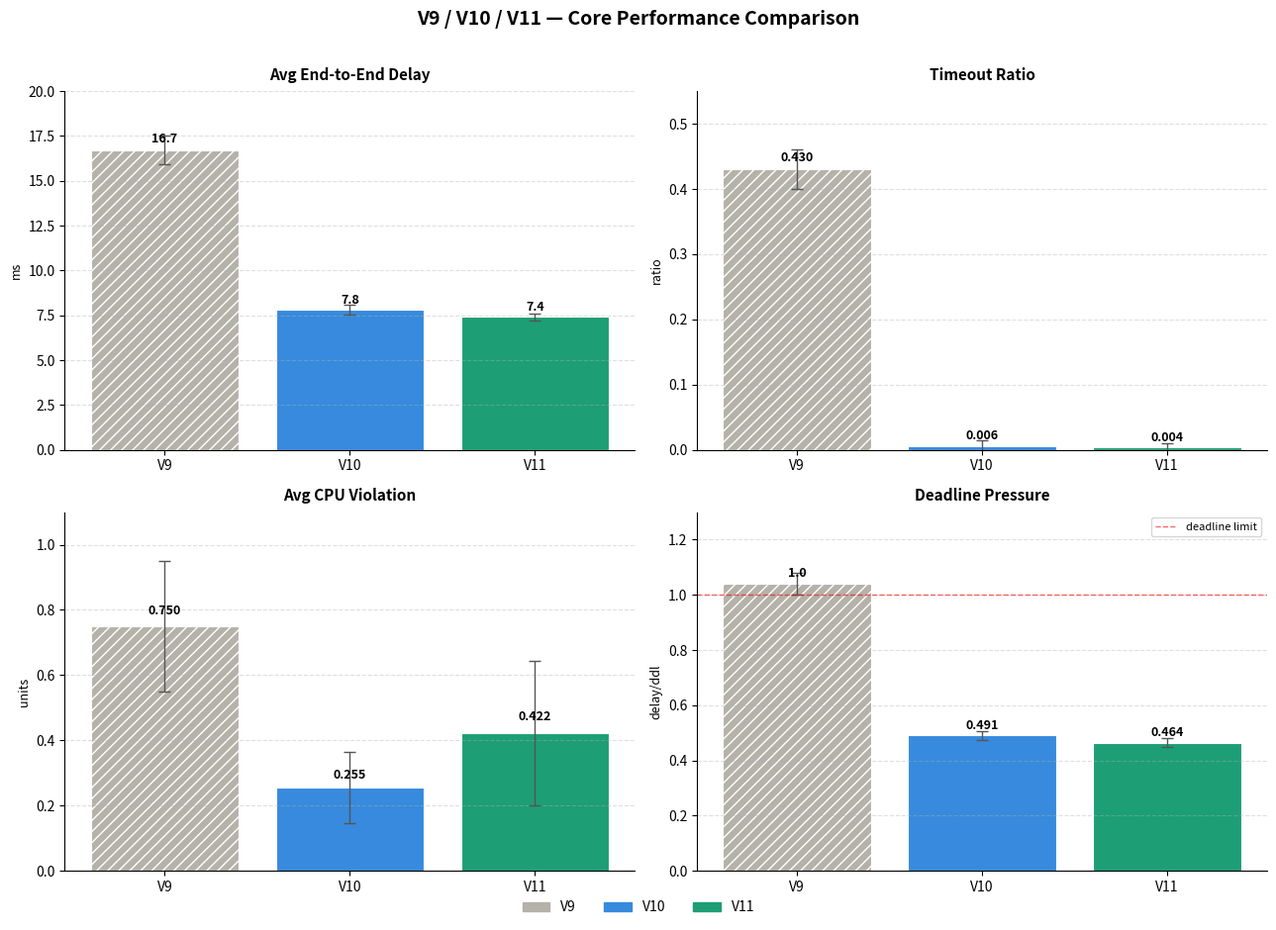
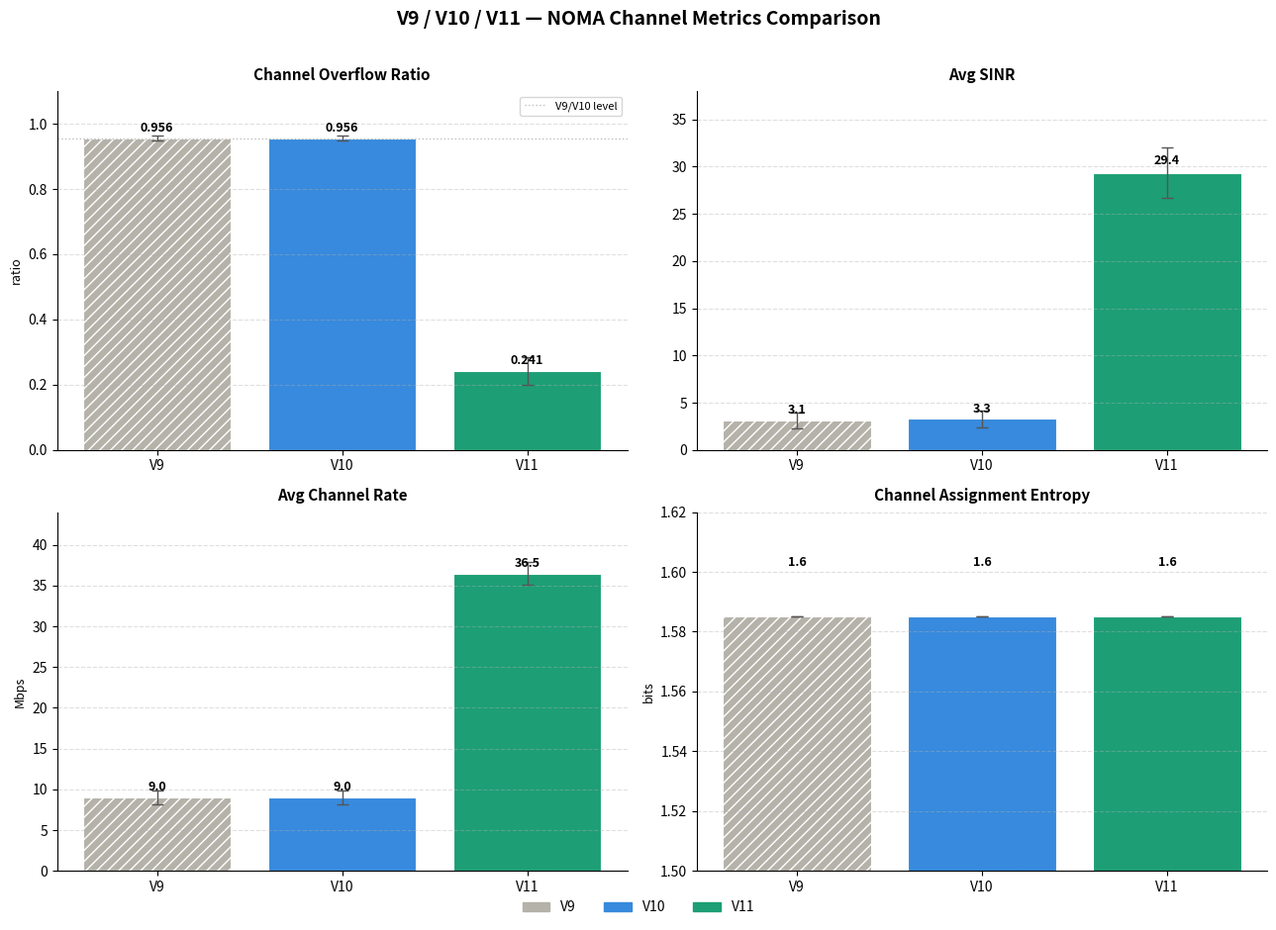
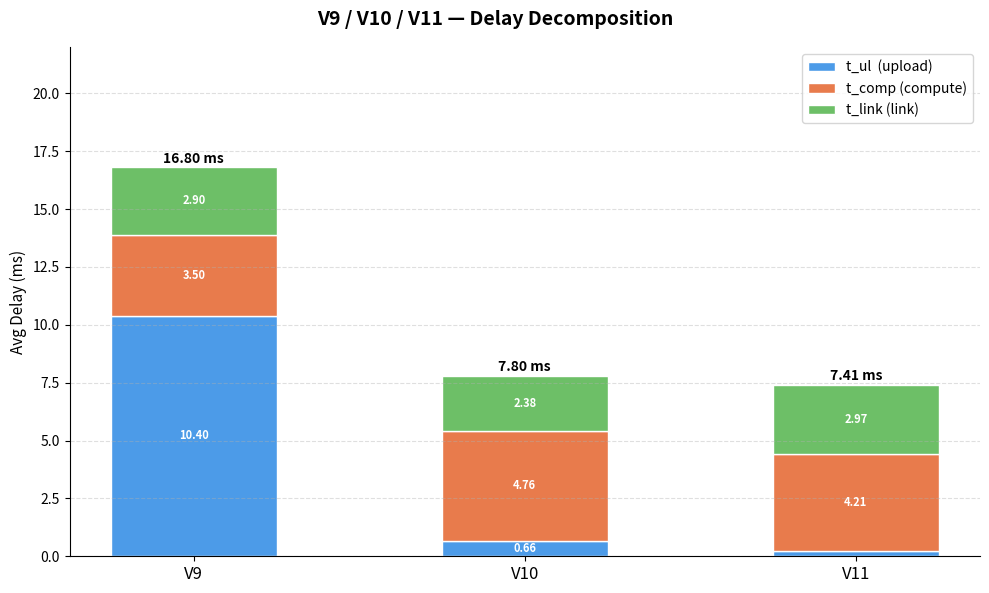
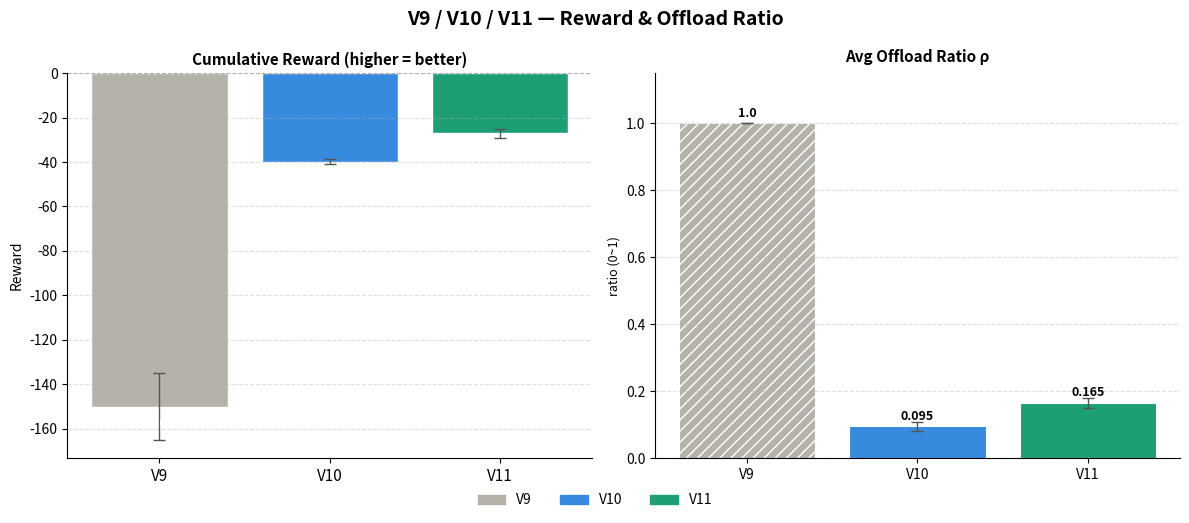
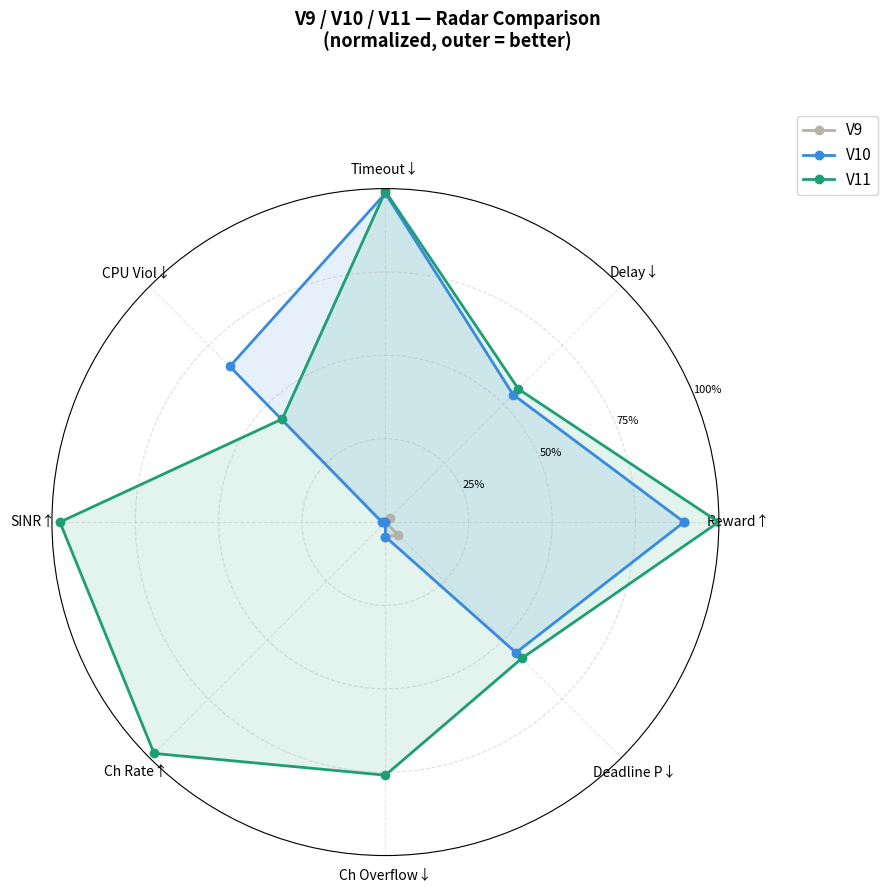
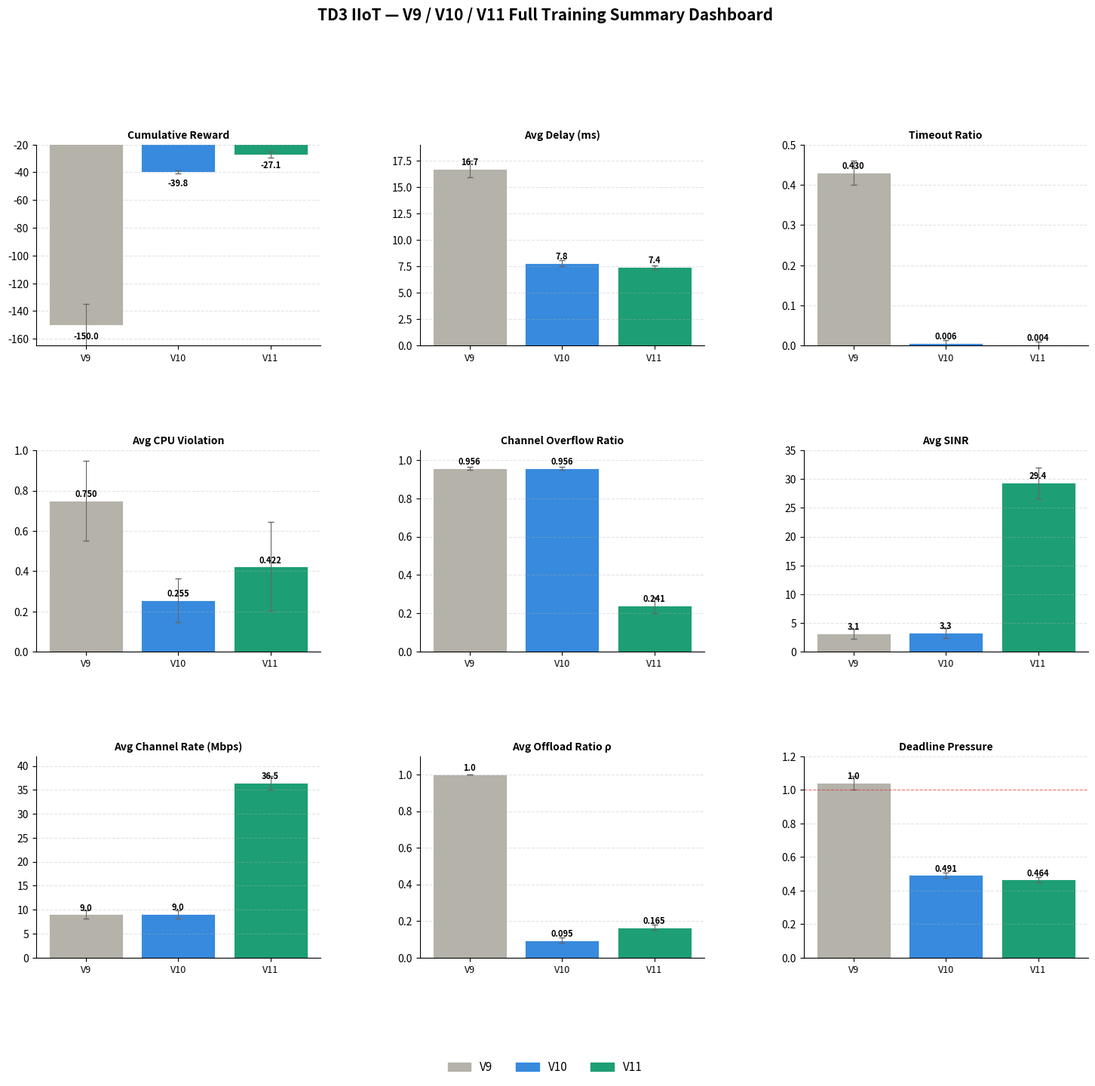

Source code (Python) for these figures, in order:
"""
plot_comparison_v9_v10_v11.py
─────────────────────────────
使用三個版本訓練摘要（最後 20 episodes 平均值）繪製完整比較圖。
數值來源：各版本訓練結束後的 console 摘要輸出。

執行：
    python plot_comparison_v9_v10_v11.py
輸出：
    results/comparison/  ─ 所有比較圖
"""

import os
import numpy as np
import matplotlib.pyplot as plt
import matplotlib.gridspec as gridspec
from matplotlib.patches import FancyBboxPatch

OUTPUT_DIR = "results/comparison"
os.makedirs(OUTPUT_DIR, exist_ok=True)

# ══════════════════════════════════════════════════════════════════════
# 數據（最後 20 episodes 平均 ± std）
# ══════════════════════════════════════════════════════════════════════
DATA = {
    "V9": {
        "Avg Delay (ms)":             (16.70, 0.80),
        "Timeout Ratio":              (0.430, 0.030),
        "Avg CPU Violation":          (0.750, 0.200),
        "Deadline Pressure":          (1.040, 0.040),
        "Avg t_ul (ms)":              (10.40, 0.50),
        "Avg t_comp (ms)":            (3.500, 0.200),
        "Avg t_link (ms)":            (2.900, 0.150),
        "Avg SINR":                   (3.150, 0.850),
        "Avg Channel Rate (Mbps)":    (9.000, 0.860),
        "Channel Overflow Ratio":     (0.956, 0.009),
        "Channel Entropy":            (1.585, 0.000),
        "Avg Rho":                    (1.000, 0.000),   # 固定全卸載
        "Avg Reward":                 (-150.0, 15.0),
    },
    "V10": {
        "Avg Delay (ms)":             (7.802, 0.284),
        "Timeout Ratio":              (0.006, 0.008),
        "Avg CPU Violation":          (0.255, 0.110),
        "Deadline Pressure":          (0.491, 0.017),
        "Avg t_ul (ms)":              (0.656, 0.111),
        "Avg t_comp (ms)":            (4.765, 0.209),
        "Avg t_link (ms)":            (2.382, 0.119),
        "Avg SINR":                   (3.284, 0.854),
        "Avg Channel Rate (Mbps)":    (9.007, 0.865),
        "Channel Overflow Ratio":     (0.956, 0.009),
        "Channel Entropy":            (1.585, 0.000),
        "Avg Rho":                    (0.095, 0.014),
        "Avg Reward":                 (-39.84, 1.185),
    },
    "V11": {
        "Avg Delay (ms)":             (7.408, 0.195),
        "Timeout Ratio":              (0.0035, 0.006),
        "Avg CPU Violation":          (0.422, 0.221),
        "Deadline Pressure":          (0.464, 0.016),
        "Avg t_ul (ms)":              (0.223, 0.036),
        "Avg t_comp (ms)":            (4.211, 0.165),
        "Avg t_link (ms)":            (2.974, 0.102),
        "Avg SINR":                   (29.358, 2.672),
        "Avg Channel Rate (Mbps)":    (36.470, 1.415),
        "Channel Overflow Ratio":     (0.241, 0.042),
        "Channel Entropy":            (1.585, 0.000),
        "Avg Rho":                    (0.165, 0.016),
        "Avg Reward":                 (-27.109, 2.164),
    },
}

VERSIONS = ["V9", "V10", "V11"]
COLORS   = {"V9": "#B4B2A9", "V10": "#378ADD", "V11": "#1D9E75"}
HATCHES  = {"V9": "///", "V10": "", "V11": ""}

def vals(metric):
    return [DATA[v][metric][0] for v in VERSIONS]

def errs(metric):
    return [DATA[v][metric][1] for v in VERSIONS]

def bar_group(ax, metric, title, ylabel=None, pct=False, ylim=None, invert=False):
    """3-group bar chart for a single metric."""
    x  = np.arange(len(VERSIONS))
    v  = np.array(vals(metric))
    e  = np.array(errs(metric))
    cs = [COLORS[vv] for vv in VERSIONS]
    hs = [HATCHES[vv] for vv in VERSIONS]

    bars = ax.bar(x, v, yerr=e, capsize=4, color=cs, hatch=hs,
                  edgecolor="white", linewidth=0.8, error_kw=dict(elinewidth=1, ecolor="#555"))
    ax.set_xticks(x)
    ax.set_xticklabels(VERSIONS, fontsize=10)
    ax.set_title(title, fontsize=11, fontweight="bold", pad=8)
    if ylabel:
        ax.set_ylabel(ylabel, fontsize=9)
    if ylim:
        ax.set_ylim(ylim)
    ax.grid(axis="y", linestyle="--", alpha=0.4)
    ax.spines["top"].set_visible(False)
    ax.spines["right"].set_visible(False)

    for bar, vv in zip(bars, v):
        fmt = f"{vv:.1%}" if pct else (f"{vv:.1f}" if vv >= 1 else f"{vv:.3f}")
        ax.text(bar.get_x() + bar.get_width() / 2, bar.get_height() + e[list(vals(metric)).index(vv)] * 0.1 + max(v) * 0.01,
                fmt, ha="center", va="bottom", fontsize=9, fontweight="bold")


# ══════════════════════════════════════════════════════════════════════
# 圖 1：核心效能 4 合 1
# ══════════════════════════════════════════════════════════════════════
fig, axes = plt.subplots(2, 2, figsize=(13, 9))
fig.suptitle("V9 / V10 / V11 — Core Performance Comparison",
             fontsize=14, fontweight="bold", y=1.01)

bar_group(axes[0,0], "Avg Delay (ms)",    "Avg End-to-End Delay",    "ms",   ylim=(0, 20))
bar_group(axes[0,1], "Timeout Ratio",     "Timeout Ratio",           "ratio",ylim=(0, 0.55))
bar_group(axes[1,0], "Avg CPU Violation", "Avg CPU Violation",       "units",ylim=(0, 1.1))
bar_group(axes[1,1], "Deadline Pressure", "Deadline Pressure",       "delay/ddl", ylim=(0, 1.3))

# 加 deadline = 1 參考線
axes[1,1].axhline(1.0, color="red", linestyle="--", linewidth=1, alpha=0.6, label="deadline limit")
axes[1,1].legend(fontsize=8)

# 版本圖例
legend_patches = [plt.Rectangle((0,0),1,1, color=COLORS[v], label=v) for v in VERSIONS]
fig.legend(handles=legend_patches, loc="lower center", ncol=3,
           fontsize=10, frameon=False, bbox_to_anchor=(0.5, -0.02))

plt.tight_layout()
plt.savefig(f"{OUTPUT_DIR}/compare_core_performance.png", dpi=300, bbox_inches="tight")
plt.close()
print("✅ compare_core_performance.png")


# ══════════════════════════════════════════════════════════════════════
# 圖 2：NOMA 通道指標 4 合 1
# ══════════════════════════════════════════════════════════════════════
fig, axes = plt.subplots(2, 2, figsize=(13, 9))
fig.suptitle("V9 / V10 / V11 — NOMA Channel Metrics Comparison",
             fontsize=14, fontweight="bold", y=1.01)

bar_group(axes[0,0], "Channel Overflow Ratio",  "Channel Overflow Ratio",   "ratio", ylim=(0, 1.1))
bar_group(axes[0,1], "Avg SINR",                "Avg SINR",                  "",     ylim=(0, 38))
bar_group(axes[1,0], "Avg Channel Rate (Mbps)", "Avg Channel Rate",          "Mbps", ylim=(0, 44))
bar_group(axes[1,1], "Channel Entropy",         "Channel Assignment Entropy","bits", ylim=(1.50, 1.62))

# overflow ratio 加 V9/V10 水平參考線
for ax in [axes[0,0]]:
    ax.axhline(0.956, color="gray", linestyle=":", linewidth=1, alpha=0.5, label="V9/V10 level")
    ax.legend(fontsize=8)

legend_patches = [plt.Rectangle((0,0),1,1, color=COLORS[v], label=v) for v in VERSIONS]
fig.legend(handles=legend_patches, loc="lower center", ncol=3,
           fontsize=10, frameon=False, bbox_to_anchor=(0.5, -0.02))

plt.tight_layout()
plt.savefig(f"{OUTPUT_DIR}/compare_noma_metrics.png", dpi=300, bbox_inches="tight")
plt.close()
print("✅ compare_noma_metrics.png")


# ══════════════════════════════════════════════════════════════════════
# 圖 3：延遲分解堆疊長條圖
# ══════════════════════════════════════════════════════════════════════
fig, ax = plt.subplots(figsize=(10, 6))
fig.suptitle("V9 / V10 / V11 — Delay Decomposition",
             fontsize=14, fontweight="bold")

x     = np.arange(len(VERSIONS))
w     = 0.5
t_ul  = np.array(vals("Avg t_ul (ms)"))
t_comp= np.array(vals("Avg t_comp (ms)"))
t_link= np.array(vals("Avg t_link (ms)"))

b1 = ax.bar(x, t_ul,   w, label="t_ul  (upload)",  color="#4C9BE8", edgecolor="white")
b2 = ax.bar(x, t_comp, w, bottom=t_ul,             label="t_comp (compute)", color="#E87B4C", edgecolor="white")
b3 = ax.bar(x, t_link, w, bottom=t_ul + t_comp,   label="t_link (link)",    color="#6DBF67", edgecolor="white")

# 標上總值
for i, (u, c, l) in enumerate(zip(t_ul, t_comp, t_link)):
    total = u + c + l
    ax.text(i, total + 0.2, f"{total:.2f} ms", ha="center", fontsize=10, fontweight="bold")

# 在每段中間標小數字
for i, (u, c, l) in enumerate(zip(t_ul, t_comp, t_link)):
    if u > 0.3:
        ax.text(i, u/2, f"{u:.2f}", ha="center", va="center", fontsize=8, color="white", fontweight="bold")
    ax.text(i, u + c/2, f"{c:.2f}", ha="center", va="center", fontsize=8, color="white", fontweight="bold")
    ax.text(i, u + c + l/2, f"{l:.2f}", ha="center", va="center", fontsize=8, color="white", fontweight="bold")

ax.set_xticks(x)
ax.set_xticklabels(VERSIONS, fontsize=12)
ax.set_ylabel("Avg Delay (ms)", fontsize=11)
ax.legend(loc="upper right", fontsize=10)
ax.grid(axis="y", linestyle="--", alpha=0.4)
ax.spines["top"].set_visible(False)
ax.spines["right"].set_visible(False)
ax.set_ylim(0, 22)

plt.tight_layout()
plt.savefig(f"{OUTPUT_DIR}/compare_delay_decomp.png", dpi=300, bbox_inches="tight")
plt.close()
print("✅ compare_delay_decomp.png")


# ══════════════════════════════════════════════════════════════════════
# 圖 4：Reward + Rho 雙指標
# ══════════════════════════════════════════════════════════════════════
fig, axes = plt.subplots(1, 2, figsize=(12, 5))
fig.suptitle("V9 / V10 / V11 — Reward & Offload Ratio",
             fontsize=14, fontweight="bold")

# Reward（負值，越接近 0 越好）
rw = np.array([DATA[v]["Avg Reward"][0] for v in VERSIONS])
re = np.array([DATA[v]["Avg Reward"][1] for v in VERSIONS])
cs = [COLORS[v] for v in VERSIONS]
bars = axes[0].bar(np.arange(3), rw, yerr=re, capsize=4, color=cs,
                   edgecolor="white", error_kw=dict(elinewidth=1, ecolor="#555"))
axes[0].set_xticks([0,1,2])
axes[0].set_xticklabels(VERSIONS, fontsize=11)
axes[0].set_title("Cumulative Reward (higher = better)", fontsize=11, fontweight="bold")
axes[0].set_ylabel("Reward")
axes[0].axhline(0, color="gray", linestyle="--", linewidth=0.8, alpha=0.5)
axes[0].grid(axis="y", linestyle="--", alpha=0.4)
axes[0].spines["top"].set_visible(False)
axes[0].spines["right"].set_visible(False)
for bar, v in zip(bars, rw):
    axes[0].text(bar.get_x() + bar.get_width()/2, v - 5,
                 f"{v:.1f}", ha="center", va="top", fontsize=9, fontweight="bold", color="white")

# Rho
bar_group(axes[1], "Avg Rho", "Avg Offload Ratio ρ", "ratio (0~1)", ylim=(0, 1.15))

legend_patches = [plt.Rectangle((0,0),1,1, color=COLORS[v], label=v) for v in VERSIONS]
fig.legend(handles=legend_patches, loc="lower center", ncol=3,
           fontsize=10, frameon=False, bbox_to_anchor=(0.5, -0.04))

plt.tight_layout()
plt.savefig(f"{OUTPUT_DIR}/compare_reward_rho.png", dpi=300, bbox_inches="tight")
plt.close()
print("✅ compare_reward_rho.png")


# ══════════════════════════════════════════════════════════════════════
# 圖 5：雷達圖（正規化後多維比較）
# ══════════════════════════════════════════════════════════════════════
from matplotlib.patches import FancyBboxPatch

RADAR_METRICS = [
    ("Reward↑",            "Avg Reward",              True,  (-150, -27)),
    ("Delay↓",             "Avg Delay (ms)",           False, (0,   17)),
    ("Timeout↓",           "Timeout Ratio",            False, (0,  0.43)),
    ("CPU Viol↓",          "Avg CPU Violation",        False, (0,  0.75)),
    ("SINR↑",              "Avg SINR",                 True,  (3,  30)),
    ("Ch Rate↑",           "Avg Channel Rate (Mbps)",  True,  (9,  37)),
    ("Ch Overflow↓",       "Channel Overflow Ratio",   False, (0,   1.0)),
    ("Deadline P↓",        "Deadline Pressure",        False, (0,   1.1)),
]

labels   = [m[0] for m in RADAR_METRICS]
N        = len(labels)
angles   = np.linspace(0, 2 * np.pi, N, endpoint=False).tolist()
angles  += angles[:1]

def normalize(key, higher_better, rng, value):
    lo, hi = rng
    if higher_better:
        return (value - lo) / (hi - lo)
    else:
        return 1 - (value - lo) / (hi - lo)

fig, ax = plt.subplots(figsize=(9, 9), subplot_kw=dict(polar=True))
fig.suptitle("V9 / V10 / V11 — Radar Comparison\n(normalized, outer = better)",
             fontsize=13, fontweight="bold", y=1.01)

for ver in VERSIONS:
    scores = []
    for lbl, key, hb, rng in RADAR_METRICS:
        v = DATA[ver][key][0]
        scores.append(np.clip(normalize(key, hb, rng, v), 0, 1))
    scores += scores[:1]
    ax.plot(angles, scores, "o-", linewidth=2, label=ver, color=COLORS[ver])
    ax.fill(angles, scores, alpha=0.12, color=COLORS[ver])

ax.set_xticks(angles[:-1])
ax.set_xticklabels(labels, fontsize=10)
ax.set_ylim(0, 1)
ax.set_yticks([0.25, 0.5, 0.75, 1.0])
ax.set_yticklabels(["25%", "50%", "75%", "100%"], fontsize=8)
ax.yaxis.grid(True, linestyle="--", alpha=0.4)
ax.xaxis.grid(True, linestyle="--", alpha=0.3)
ax.legend(loc="upper right", bbox_to_anchor=(1.25, 1.12), fontsize=11)

plt.tight_layout()
plt.savefig(f"{OUTPUT_DIR}/compare_radar.png", dpi=300, bbox_inches="tight")
plt.close()
print("✅ compare_radar.png")


# ══════════════════════════════════════════════════════════════════════
# 圖 6：大型 Summary Dashboard（9 合 1）
# ══════════════════════════════════════════════════════════════════════
fig = plt.figure(figsize=(18, 14))
gs  = gridspec.GridSpec(3, 3, figure=fig, hspace=0.52, wspace=0.35)
fig.suptitle("TD3 IIoT — V9 / V10 / V11 Full Training Summary Dashboard",
             fontsize=15, fontweight="bold", y=1.01)

configs = [
    ("Avg Reward",              "Cumulative Reward",        "steelblue",  False, (-165,  -20), True),
    ("Avg Delay (ms)",          "Avg Delay (ms)",           "orangered",  False, (0,     19),  False),
    ("Timeout Ratio",           "Timeout Ratio",            "dimgray",    False, (0,    0.50), False),
    ("Avg CPU Violation",       "Avg CPU Violation",        "purple",     False, (0,    1.0),  False),
    ("Channel Overflow Ratio",  "Channel Overflow Ratio",   "#D85A30",    False, (0,    1.05), False),
    ("Avg SINR",                "Avg SINR",                 "#1A6FA8",    True,  (0,     35),  False),
    ("Avg Channel Rate (Mbps)", "Avg Channel Rate (Mbps)",  "#0F6E56",    True,  (0,     42),  False),
    ("Avg Rho",                 "Avg Offload Ratio ρ",      "#BA7517",    False, (0,    1.1),  False),
    ("Deadline Pressure",       "Deadline Pressure",        "darkgreen",  False, (0,    1.2),  True),
]

for idx, (key, title, color, hb, ylim, ref1) in enumerate(configs):
    ax = fig.add_subplot(gs[idx // 3, idx % 3])
    x  = np.arange(len(VERSIONS))
    v  = np.array([DATA[vv][key][0] for vv in VERSIONS])
    e  = np.array([DATA[vv][key][1] for vv in VERSIONS])

    bars = ax.bar(x, v, yerr=e, capsize=3,
                  color=[COLORS[vv] for vv in VERSIONS],
                  edgecolor="white", linewidth=0.6,
                  error_kw=dict(elinewidth=0.8, ecolor="#666"))
    ax.set_xticks(x)
    ax.set_xticklabels(VERSIONS, fontsize=9)
    ax.set_title(title, fontsize=10, fontweight="bold", pad=6)
    ax.set_ylim(ylim)
    ax.grid(axis="y", linestyle="--", alpha=0.35)
    ax.spines["top"].set_visible(False)
    ax.spines["right"].set_visible(False)

    if ref1:
        ax.axhline(1.0 if key == "Deadline Pressure" else 0,
                   color="red", linestyle="--", linewidth=0.8, alpha=0.5)

    for bar, val in zip(bars, v):
        fmt = (f"{val:.1f}" if abs(val) >= 1 else f"{val:.3f}")
        ypos = bar.get_height() + max(abs(v)) * 0.01
        if val < 0:
            ypos = val - max(abs(v)) * 0.03
        ax.text(bar.get_x() + bar.get_width()/2, ypos,
                fmt, ha="center", va="bottom" if val >= 0 else "top",
                fontsize=8, fontweight="bold")

legend_patches = [plt.Rectangle((0,0),1,1, color=COLORS[v], label=v) for v in VERSIONS]
fig.legend(handles=legend_patches, loc="lower center", ncol=3,
           fontsize=11, frameon=False, bbox_to_anchor=(0.5, -0.01))

plt.savefig(f"{OUTPUT_DIR}/compare_dashboard.png", dpi=300, bbox_inches="tight")
plt.close()
print("✅ compare_dashboard.png")

print(f"\n✅ 所有比較圖已輸出至 {OUTPUT_DIR}/")
print("   compare_core_performance.png  — 核心效能 4 合 1")
print("   compare_noma_metrics.png      — NOMA 通道 4 合 1")
print("   compare_delay_decomp.png      — 延遲分解堆疊")
print("   compare_reward_rho.png        — Reward + Rho")
print("   compare_radar.png             — 雷達圖 8 維")
print("   compare_dashboard.png         — 完整 9 合 1 儀表板")
